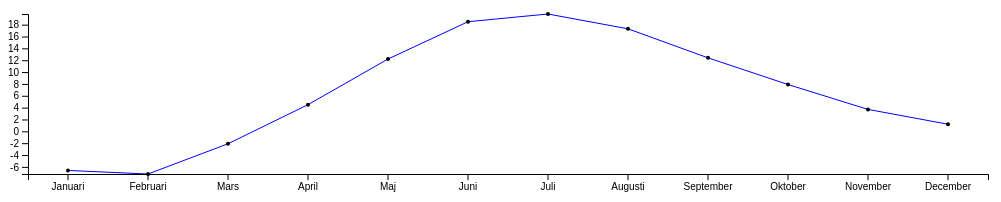
D3 v5 page, settled after 360 driven frames (6 s of simulated time); the page loaded 1 data file(s).

drawChart();
// ── lineCSV.js
function drawChart() {

    //importera data från extern csv fil
    d3.cs
    //d3.v5 erbjuder .then metoden och promises
    /*d3.csv("lineData.csv").then(function(data) {
        console.log(data);
    });*/
    
    d3.csv("lineData.csv").then(function(data) {

        //ladda in datan
        var temps = [], months = [], dataFix=[];
        for(i=0; i<data.length; i++) {
            months.push(data[i].Month);
            temps.push( parseFloat(data[i].Temp))
            dataFix.push({ month:months[i], temp:temps[i]} );
        }
        
        console.log(dataFix);
        console.log(temps);
        console.log(months);

        //skapa ritunderlag
        var width = 1000, height = 200, margin = 20;
        var chartWidth = width-(margin*2), chartHeight = height-(margin*2);
        var canvas = d3.select('body').append('svg').attr('width',width).attr('height',height);

        var xScale = d3.scaleBand()
            .domain(months)
            .range([0,chartWidth]);

        //Temperaturen -20 kan inte användas som Y axel, -20 är ju utanför canvas!
        //Vi behöver en skala, för temperatur passar en lineär skala

        var yScale = d3.scaleLinear()
        .domain([d3.min(temps), d3.max(temps)]) //Vilka värden ska konverteras till pixelvärden
        .range([chartHeight, 0]);  //Skala över vilken pixelstorlek

        //generera d strängen för path
        var dString = d3.line()
        .x(function(d){ return xScale(d.month) })
        .y(function(d){ return yScale(d.temp) });
        //console.log(dString(data));
        
        //Y axeln för tempereturer
       var yAxis = d3.axisLeft(yScale);

       //X axeln för månader
       var xAxis = d3.axisBottom(xScale);

       //skapa en grupp som container för grafen
    var chartGroup = canvas.append('g').attr("transform", "translate("+margin+","+margin+")");

        //rita linjen
        chartGroup.append('path')
        .attr('fill','none')
        .attr('stroke','blue')
        .attr('d', dString(dataFix))
        .attr("transform","translate("+chartWidth/months.length/2+",0)");

        
//lägg till punkter (cirklar) till  datapunkterna
    chartGroup.selectAll('dots').data(dataFix)
    .enter()
    .append('circle')
    .attr('cx', function(d) {return xScale(d.month)})
    .attr('cy',function(d)  {return yScale(d.temp)})
    .attr('r','2')
    .attr("transform","translate("+chartWidth/months.length/2+",0)");
   

    //Rita axlar genom att .call'a på dem
    chartGroup.append("g").call(yAxis);
    chartGroup.append("g").call(xAxis).attr("transform","translate(0,"+chartHeight+")");
    });
}

### data: lineData.csv
Month, Temp
Januari, -6.6
Februari, -7.2
Mars, -2.1
April, 4.5
Maj, 12.2
Juni, 18.5
Juli, 19.8
Augusti, 17.3
September, 12.4
Oktober, 7.9
November, 3.7
December, 1.2